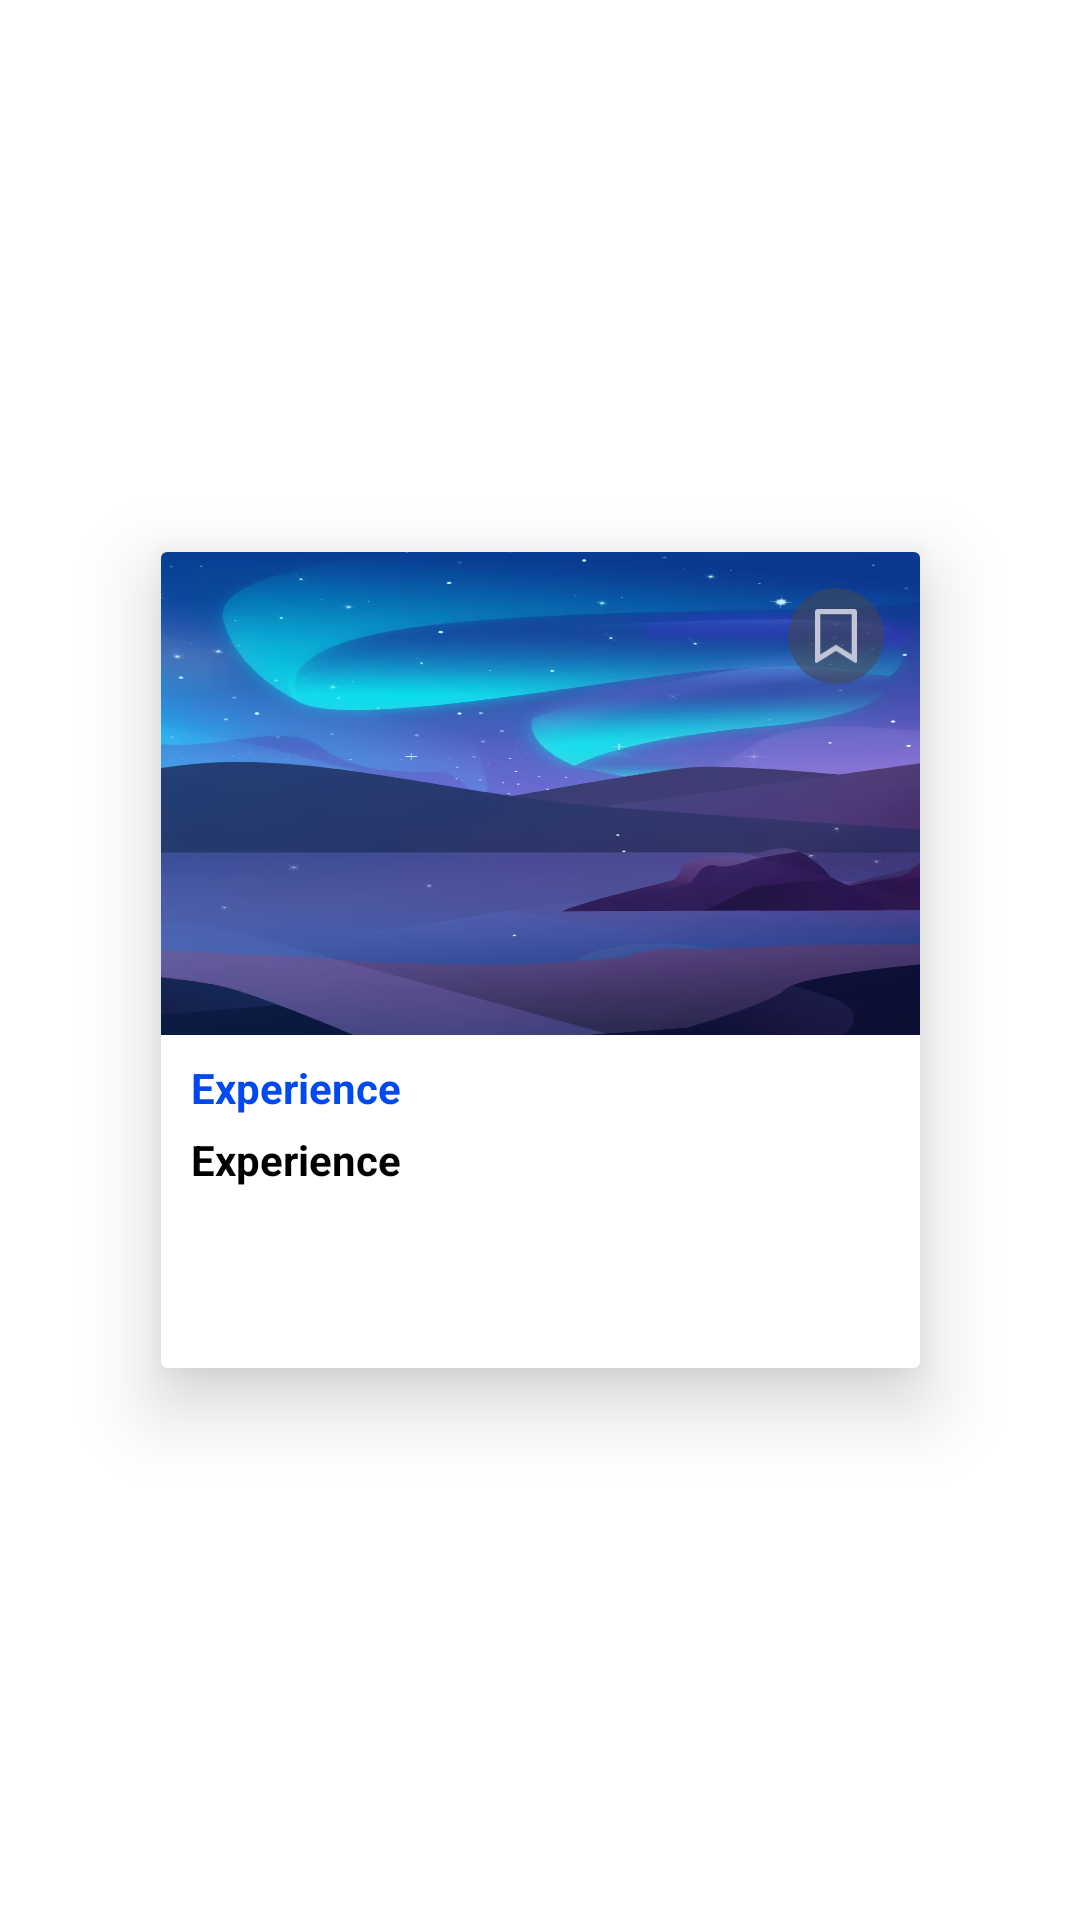

Write the Android layout XML for this screen, with the resource values it uses.
<!-- AndroidManifest.xml: application theme Theme.TravelGuideApp -->
<!-- res/layout/card_top_pick.xml -->
<?xml version="1.0" encoding="utf-8"?>
<layout xmlns:android="http://schemas.android.com/apk/res/android"
    xmlns:app="http://schemas.android.com/apk/res-auto"
    xmlns:tools="http://schemas.android.com/tools">

    <data>

    </data>

    <androidx.constraintlayout.widget.ConstraintLayout
        android:layout_width="wrap_content"
        android:layout_height="wrap_content">

        <androidx.cardview.widget.CardView
            android:layout_width="253dp"
            android:layout_height="272dp"
            android:layout_margin="5dp"
            app:cardElevation="15dp"
            app:layout_constraintBottom_toBottomOf="parent"
            app:layout_constraintEnd_toEndOf="parent"
            app:layout_constraintStart_toStartOf="parent"
            app:layout_constraintTop_toTopOf="parent">

            <androidx.constraintlayout.widget.ConstraintLayout
                android:layout_width="match_parent"
                android:layout_height="match_parent">

                <ImageView
                    android:id="@+id/imageView5"
                    android:layout_width="0dp"
                    android:layout_height="161dp"
                    android:adjustViewBounds="true"
                    android:scaleType="fitXY"
                    app:layout_constraintEnd_toEndOf="parent"
                    app:layout_constraintStart_toStartOf="parent"
                    app:layout_constraintTop_toTopOf="parent"
                    app:srcCompat="@drawable/home_bg_image" />

                <TextView
                    android:id="@+id/tVTopPickTitle"
                    android:layout_width="wrap_content"
                    android:layout_height="wrap_content"
                    android:layout_marginStart="10dp"
                    android:layout_marginTop="8dp"
                    android:text="Experience"
                    android:textColor="@color/blue"
                    android:textStyle="bold"
                    app:layout_constraintStart_toStartOf="parent"
                    app:layout_constraintTop_toBottomOf="@+id/imageView5" />

                <TextView
                    android:id="@+id/tVTopPickText"
                    android:layout_width="232dp"
                    android:layout_height="62dp"
                    android:layout_marginStart="10dp"
                    android:layout_marginTop="5dp"
                    android:text="Experience"
                    android:textColor="@color/black"
                    android:textStyle="bold"
                    app:layout_constraintStart_toStartOf="parent"
                    app:layout_constraintTop_toBottomOf="@+id/tVTopPickTitle" />

                <androidx.constraintlayout.widget.ConstraintLayout
                    android:layout_width="32dp"
                    android:layout_height="32dp"
                    android:layout_marginTop="12dp"
                    android:layout_marginEnd="12dp"
                    android:background="@drawable/bookmark_bg"
                    app:layout_constraintEnd_toEndOf="parent"
                    app:layout_constraintTop_toTopOf="parent">

                    <ImageView
                        android:id="@+id/imageView4"
                        android:layout_width="0dp"
                        android:layout_height="0dp"
                        android:layout_marginStart="5dp"
                        android:layout_marginTop="7dp"
                        android:layout_marginEnd="5dp"
                        android:layout_marginBottom="7dp"
                        app:layout_constraintBottom_toBottomOf="parent"
                        app:layout_constraintEnd_toEndOf="parent"
                        app:layout_constraintStart_toStartOf="parent"
                        app:layout_constraintTop_toTopOf="parent"
                        app:srcCompat="@drawable/bookmark_tablayout_icon" />
                </androidx.constraintlayout.widget.ConstraintLayout>
            </androidx.constraintlayout.widget.ConstraintLayout>
        </androidx.cardview.widget.CardView>
    </androidx.constraintlayout.widget.ConstraintLayout>
</layout>
<!-- resources referenced by this layout -->
<resources>
  <color name="black">#FF000000</color>
  <color name="blue">#0048F0</color>
  <!-- drawable bookmark_bg (drawable) -->
  <?xml version="1.0" encoding="utf-8"?>
  <shape xmlns:android="http://schemas.android.com/apk/res/android"
      >
  
      <solid android:color="#8A46464C" />
      <corners android:radius="45dp"/>
  
  
  </shape>
  <!-- drawable bookmark_tablayout_icon: png bitmap (drawable-v24, 795 bytes) -->
  <!-- drawable home_bg_image: png bitmap (drawable-v24, 513594 bytes) -->
  <style name="Theme.TravelGuideApp" parent="Theme.MaterialComponents.DayNight.DarkActionBar">
          
          <item name="colorPrimary">@color/purple_500</item>
          <item name="colorPrimaryVariant">@color/purple_700</item>
          <item name="colorOnPrimary">@color/white</item>
          
          <item name="colorSecondary">@color/teal_200</item>
          <item name="colorSecondaryVariant">@color/teal_700</item>
          <item name="colorOnSecondary">@color/black</item>
          
          <item name="android:statusBarColor" tools:targetApi="l">?attr/colorPrimaryVariant</item>
          
          <item name="windowActionBar">false</item>
          <item name="windowNoTitle">true</item>
          <item name="android:windowFullscreen">true</item>
      </style>
  <color name="purple_500">#FF6200EE</color>
  <color name="purple_700">#FF3700B3</color>
  <color name="white">#FFFFFFFF</color>
  <color name="teal_200">#FF03DAC5</color>
  <color name="teal_700">#FF018786</color>
</resources>
